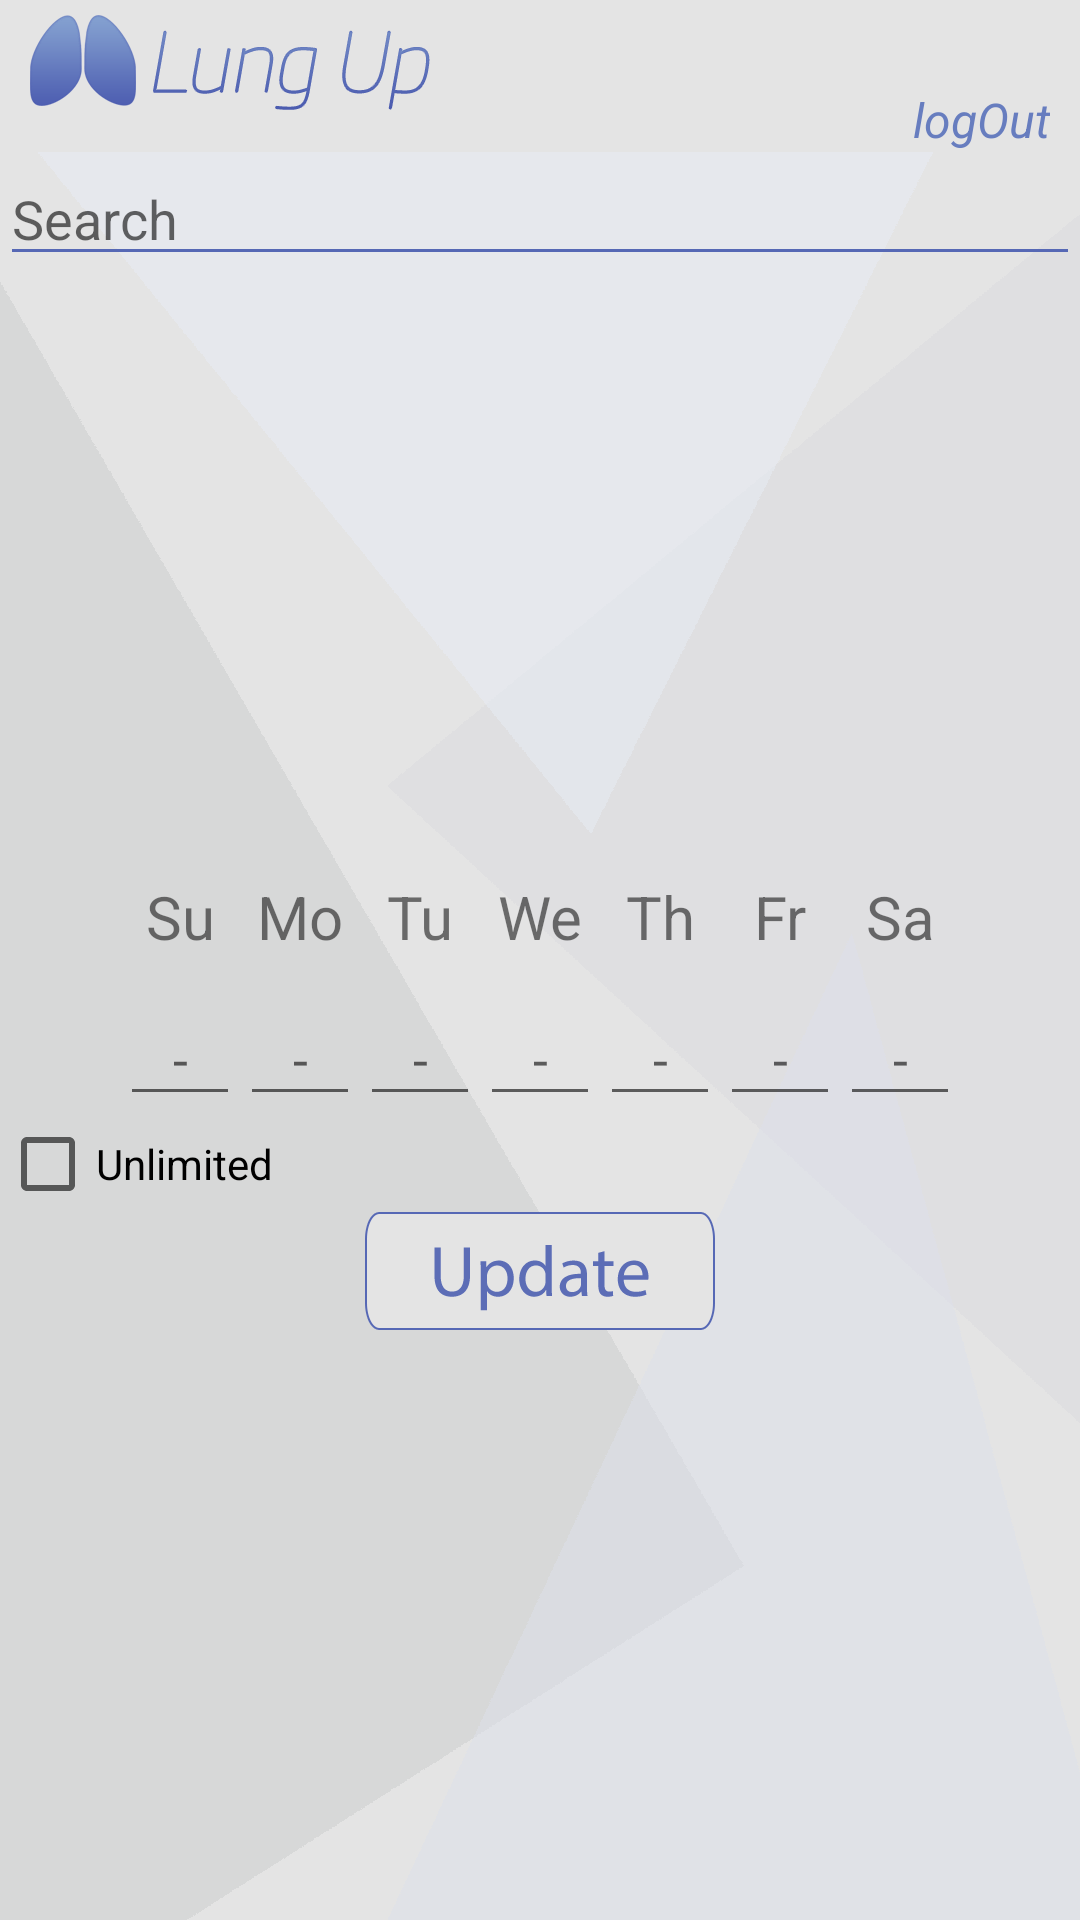

Android layout source for this screen:
<!-- AndroidManifest.xml: application theme Theme.AppCompat.Light.NoActionBar -->
<!-- res/layout/activity_exercise_schedule.xml -->
<?xml version="1.0" encoding="utf-8"?>
<LinearLayout xmlns:android="http://schemas.android.com/apk/res/android"
    xmlns:tools="http://schemas.android.com/tools"
    android:id="@+id/activity_exercise_schedule"
    android:layout_width="match_parent"
    android:layout_height="match_parent"
    android:orientation="vertical"
    android:background="@drawable/background_general"
    tools:context="com.example.idan.lungupfinal.CageGiverActivities.ExerciseSchedule">

    <include
        layout="@layout/view_header"/>


    <EditText
        android:id="@+id/set_schedule_txtsearch"
        android:layout_width="fill_parent"
        android:layout_height="wrap_content"
        android:hint="Search"
        android:backgroundTint="#5668b5"

        />
    <ListView
        android:id="@+id/set_schedule_listview"
        android:layout_width="fill_parent"
        android:layout_height="200dp"

        >


    </ListView>
    <LinearLayout
        android:layout_width="match_parent"
        android:layout_height="wrap_content"
        android:orientation="horizontal"
        android:gravity="center">

        <TextView
            android:layout_width="40dp"
            android:layout_height="40dp"
            android:textSize="20dp"
            android:textAlignment="center"
            android:text="Su"
            />
        <TextView
            android:layout_width="40dp"
            android:layout_height="40dp"
            android:textSize="20dp"
            android:textAlignment="center"
            android:text="Mo"
            />
        <TextView
            android:layout_width="40dp"
            android:layout_height="40dp"
            android:textSize="20dp"
            android:textAlignment="center"
            android:text="Tu"
            />
        <TextView
            android:layout_width="40dp"
            android:layout_height="40dp"
            android:textSize="20dp"
            android:textAlignment="center"
            android:text="We"
            />
        <TextView
            android:layout_width="40dp"
            android:layout_height="40dp"
            android:textSize="20dp"
            android:textAlignment="center"
            android:text="Th"
            />
        <TextView
            android:layout_width="40dp"
            android:layout_height="40dp"
            android:textSize="20dp"
            android:textAlignment="center"
            android:text="Fr"
            />
        <TextView
            android:layout_width="40dp"
            android:layout_height="40dp"
            android:textSize="20dp"
            android:textAlignment="center"
            android:text="Sa"
            />

    </LinearLayout>
    <LinearLayout
        android:layout_width="match_parent"
        android:layout_height="wrap_content"
        android:gravity="center"
        android:orientation="horizontal">

        <EditText
            android:layout_width="40dp"
            android:layout_height="40dp"
            android:hint="-"
            android:textAlignment="center"
            android:id="@+id/et_sch_su"
            android:maxLength="1"
            android:inputType="numberDecimal"
            />
        <EditText
            android:layout_width="40dp"
            android:layout_height="40dp"
            android:hint="-"
            android:textAlignment="center"
            android:id="@+id/et_sch_mo"
            android:maxLength="1"
            android:inputType="numberDecimal"
            />
        <EditText
            android:layout_width="40dp"
            android:layout_height="40dp"
            android:hint="-"
            android:textAlignment="center"
            android:id="@+id/et_sch_tu"
            android:maxLength="1"
            android:inputType="numberDecimal"
            />
        <EditText
            android:layout_width="40dp"
            android:layout_height="40dp"
            android:hint="-"
            android:textAlignment="center"
            android:id="@+id/et_sch_we"
            android:maxLength="1"
            android:inputType="numberDecimal"
            />
        <EditText
            android:layout_width="40dp"
            android:layout_height="40dp"
            android:hint="-"
            android:textAlignment="center"
            android:id="@+id/et_sch_th"
            android:maxLength="1"
            android:inputType="numberDecimal"
            />
        <EditText
            android:layout_width="40dp"
            android:layout_height="40dp"
            android:hint="-"
            android:textAlignment="center"
            android:id="@+id/et_sch_fr"
            android:maxLength="1"
            android:inputType="numberDecimal"
            />
        <EditText
            android:layout_width="40dp"
            android:layout_height="40dp"
            android:hint="-"
            android:maxLength="1"
            android:inputType="numberDecimal"
            android:textAlignment="center"
            android:id="@+id/et_sch_sa"
            />

    </LinearLayout>

    <CheckBox
        android:text="Unlimited"
        android:layout_width="match_parent"
        android:layout_height="wrap_content"
        android:id="@+id/checkBox_sch_unlimited" />

    <ImageView
        android:layout_width="wrap_content"
        android:layout_height="wrap_content"
        android:text="UPDATE"
        android:src="@drawable/btn_update"
        android:background="@null"
        android:layout_gravity="center"
        android:id="@+id/btn_sch_update"/>

</LinearLayout>
<!-- res/layout/view_header.xml (included above) -->
<?xml version="1.0" encoding="utf-8"?>
<RelativeLayout
    xmlns:android="http://schemas.android.com/apk/res/android"
    android:layout_width="match_parent"
    android:layout_height="wrap_content"
    android:background="#e4e4e4">

    <ImageView
        android:layout_width="wrap_content"
        android:layout_height="wrap_content"
        android:src="@drawable/logo_header"
        android:layout_marginTop="5dp"
        android:layout_marginLeft="10dp"/>

    <TextView
        android:id="@+id/user_name_tv"
        android:layout_width="wrap_content"
        android:layout_height="wrap_content"
        android:text=""
        android:fontFamily="sans-serif"
        android:textColor="#2d3863"
        android:layout_alignParentRight="true"
        android:layout_marginTop="5dp"
        android:layout_marginRight="10dp"
        android:textStyle="normal|bold" />

    <TextView
        android:id="@+id/button_logout"
        android:layout_width="wrap_content"
        android:layout_height="wrap_content"
        android:text="@string/logout"
        android:layout_alignParentRight="true"
        android:layout_below="@id/user_name_tv"
        android:layout_marginTop="5dp"
        android:layout_marginRight="10dp"
        android:fontFamily="sans-serif"
        android:textStyle="normal|italic"
        android:textSize="16sp"
        android:textColor="#677dbf" />


</RelativeLayout>
<!-- resources referenced by this layout -->
<resources>
  <!-- drawable background_general: png bitmap (drawable-hdpi, 12448 bytes) -->
  <!-- drawable btn_update: png bitmap (drawable-hdpi, 3897 bytes) -->
  <!-- drawable logo_header: png bitmap (drawable-hdpi, 8197 bytes) -->
  <string name="logout">logOut</string>
</resources>
